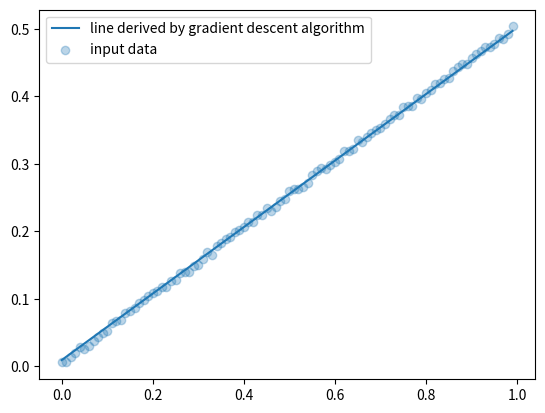

This figure's Python source:
import numpy as np
import matplotlib.pyplot as plt

def gradientDescent(X, Y, L, maxIters):

  n = float(len(X))

  m = 0; c = 0
  for i in range(maxIters):
    predictedY = m*X + c
    D_m = (-2.0/n) * sum(X * (Y - predictedY))
    D_c = (-2.0/n) * sum(Y - predictedY)
    m = m - L*D_m
    c = c - L*D_c
  return m, c

eta = 0.1 #learning rate L
epochs = 300 #max iterations allowed

calculatedLineEQ = lambda x, m, b: m*x + b

nSteps = 100; xAxis = np.arange(0, 1, (1.0/nSteps)); testSlope = 0.5
testIntercept = 0.0
testData = [ calculatedLineEQ(i, testSlope, testIntercept) + (0.01 *
np.random.random()) for i in xAxis ]; #print(testData);

slope, intercept = gradientDescent(xAxis, testData, eta, epochs)
print(slope, intercept)

calculatedLineOutput = [ calculatedLineEQ(i, slope, intercept) for i in xAxis ]

ax = plt.subplot()
ax.plot(xAxis, calculatedLineOutput, label = 'line derived by gradient descent algorithm')
ax.scatter(xAxis, testData, alpha = 0.3, label = 'input data'); 
ax.legend()
plt.show()